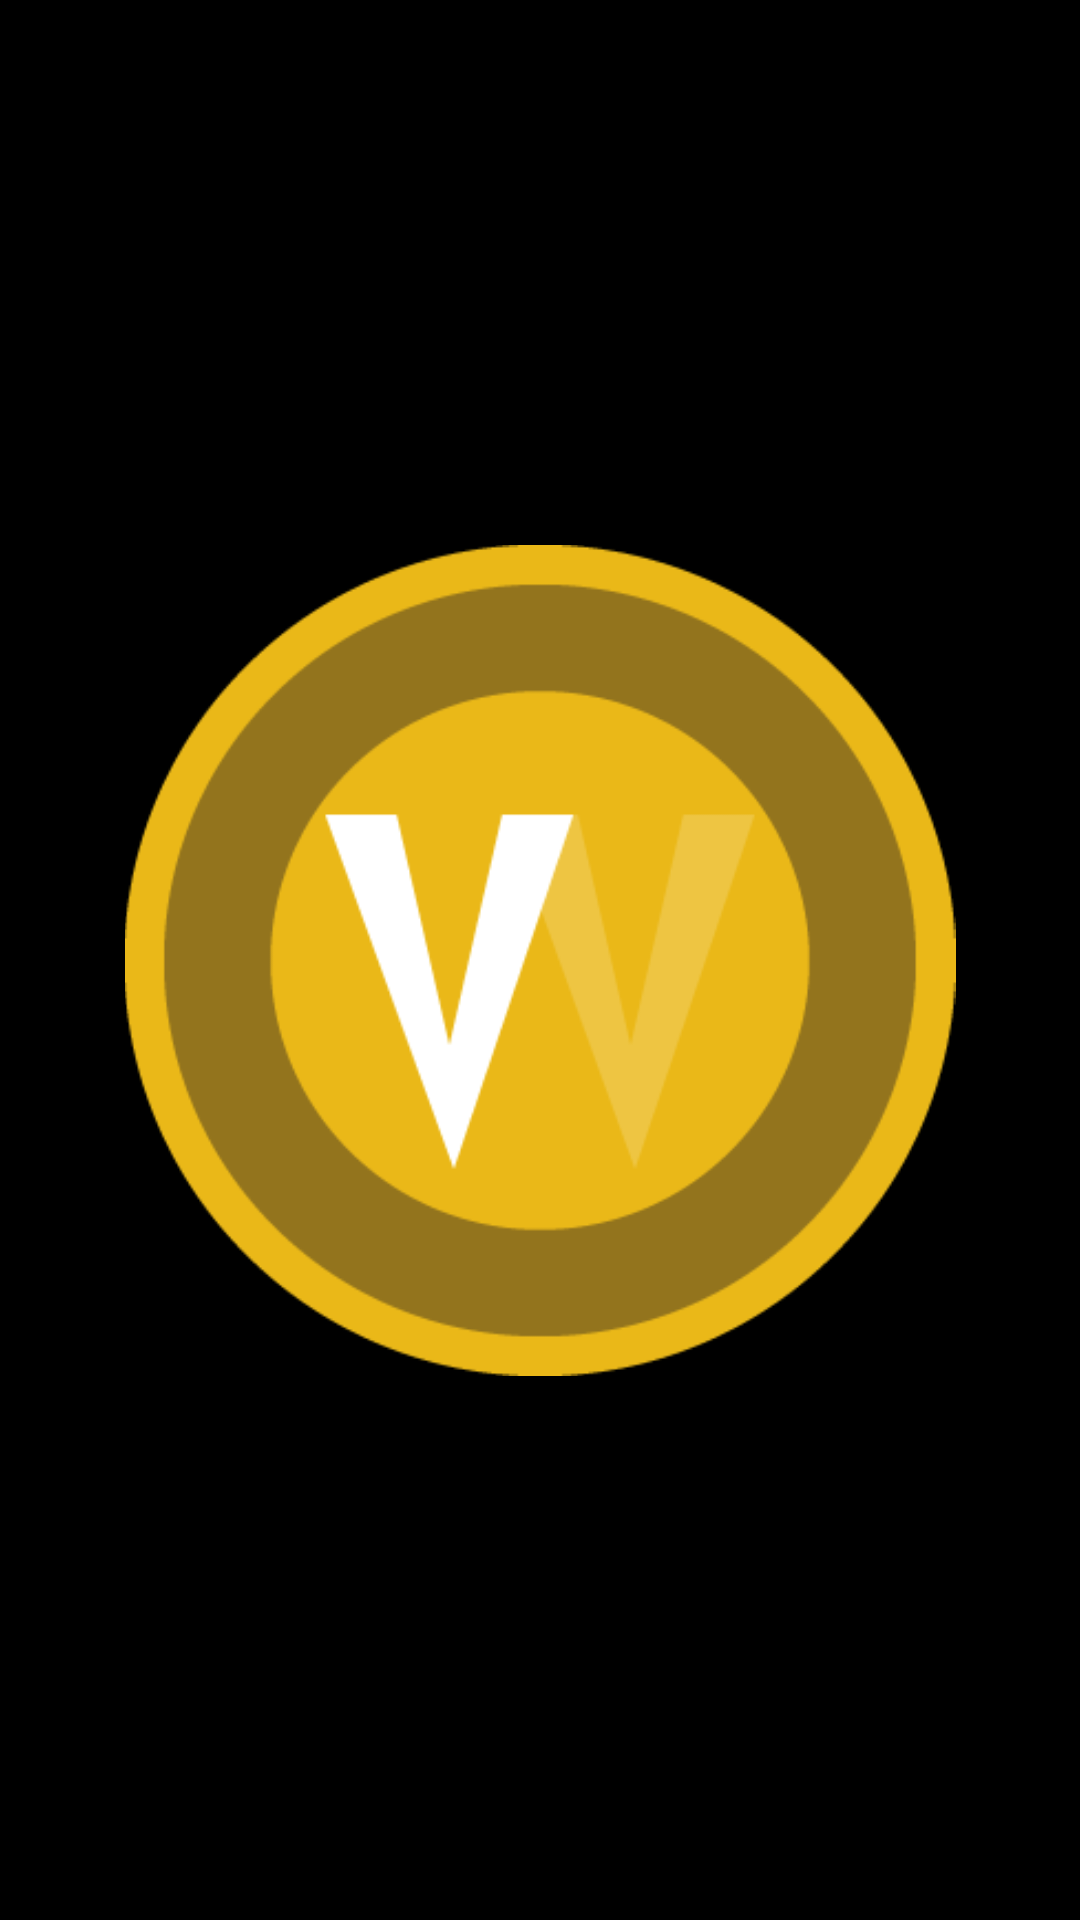

Produce the Android XML layout that renders to this screen, including the resource entries it uses.
<!-- AndroidManifest.xml: application theme AppTheme.NoActionBar -->
<!-- res/layout/activity_splash_screen.xml -->
<?xml version="1.0" encoding="utf-8"?>
<android.support.constraint.ConstraintLayout xmlns:android="http://schemas.android.com/apk/res/android"
    xmlns:app="http://schemas.android.com/apk/res-auto"
    xmlns:tools="http://schemas.android.com/tools"
    android:layout_width="match_parent"
    android:layout_height="match_parent"
    android:background="@android:color/background_dark"
    tools:context="jakubkarlo.com.goldwise.Activities.SplashScreen">

    <ImageView
        android:id="@+id/appLogo"
        android:layout_width="278dp"
        android:layout_height="277dp"
        android:layout_marginBottom="8dp"
        android:layout_marginLeft="8dp"
        android:layout_marginRight="8dp"
        android:layout_marginTop="8dp"
        app:layout_constraintBottom_toBottomOf="parent"
        app:layout_constraintLeft_toLeftOf="parent"
        app:layout_constraintRight_toRightOf="parent"
        app:layout_constraintTop_toTopOf="parent"
        app:srcCompat="@drawable/app_logo" />
</android.support.constraint.ConstraintLayout>
<!-- resources referenced by this layout -->
<resources>
  <!-- drawable app_logo: png bitmap (drawable, 13503 bytes) -->
  <style name="AppTheme.NoActionBar">
          <item name="windowActionBar">false</item>
          <item name="windowNoTitle">true</item>
      </style>
</resources>
